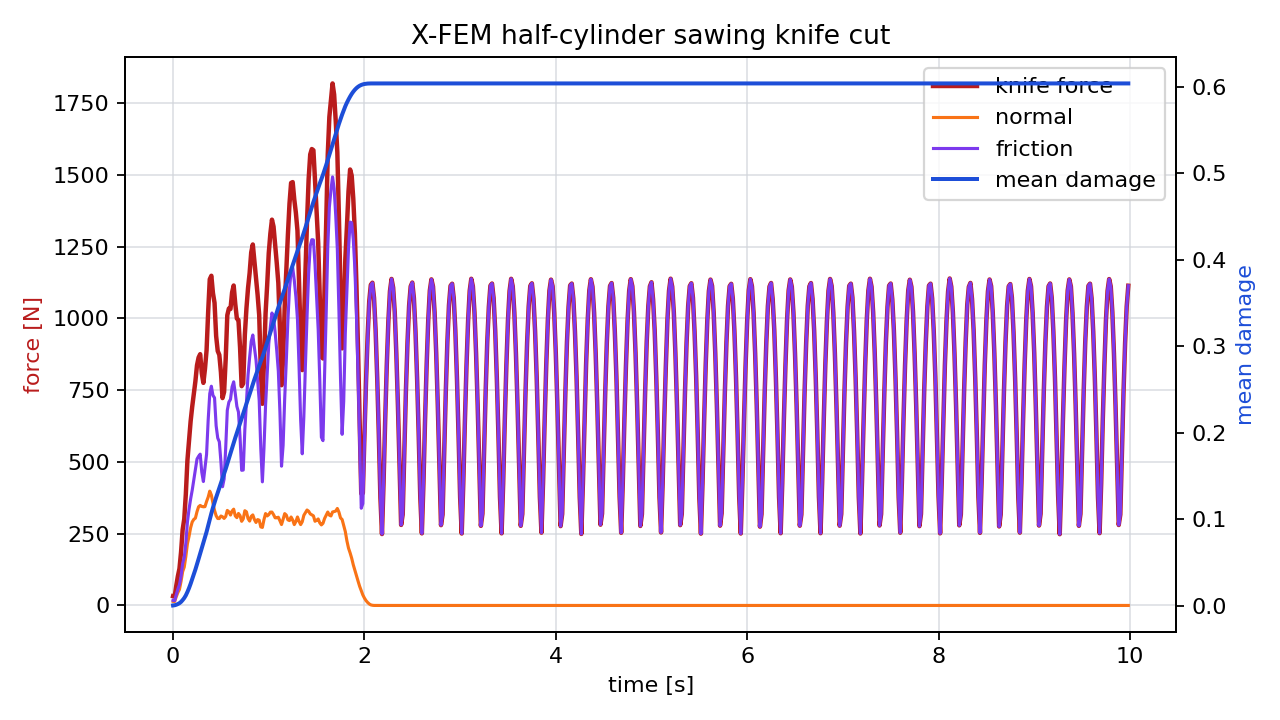

Values plotted in this chart, from the file beside it:
time_s, force_n, normal_force_n, friction_force_n, active_particles, mean_damage
0.00000000, 32.27, 14.38, 17.89, 1, 0.0002662
0.01667, 30.9, 13.94, 16.97, 1, 0.0005233
0.03333, 68.49, 30.68, 37.81, 3, 0.001086
0.05, 101.7, 44.81, 56.85, 4, 0.001902
0.06667, 128.1, 55.78, 72.34, 6, 0.002908
0.08333, 185.9, 84.1, 101.8, 9, 0.004405
0.1, 263.8, 117.7, 146.1, 13, 0.00649
0.1167, 300.9, 133.5, 167.4, 16, 0.008881
0.1333, 387.8, 170.5, 217.3, 21, 0.01197
0.15, 505.9, 215, 290.9, 28, 0.0159
0.1667, 575.6, 240.5, 335, 33, 0.02033
0.1833, 641.4, 270.6, 370.7, 40, 0.02533
0.2, 692.3, 290.8, 401.5, 47, 0.03072
0.2167, 737.8, 299.7, 438.1, 53, 0.03626
0.2333, 780.9, 304.2, 476.7, 59, 0.04186
0.25, 836.4, 326.6, 509.8, 68, 0.04783
0.2667, 863.3, 343.7, 519.6, 77, 0.05406
0.2833, 875.1, 348.3, 526.8, 85, 0.0603
0.3, 808.8, 344.8, 464, 92, 0.06641
0.3167, 775.1, 343.5, 431.6, 98, 0.07253
0.3333, 823.7, 344.1, 479.6, 104, 0.07873
0.35, 888.4, 362.1, 526.3, 112, 0.08532
0.3667, 1022, 377.1, 644.9, 121, 0.09224
0.3833, 1136, 398, 737.8, 130, 0.09958
0.4, 1148, 384.6, 763.5, 136, 0.1067
0.4167, 1088, 356.3, 731.5, 141, 0.1133
0.4333, 1054, 330.8, 723, 146, 0.1194
0.45, 938.3, 312.5, 625.8, 151, 0.1251
0.4667, 886, 302.8, 583.2, 157, 0.1306
0.4833, 872.5, 302.7, 569.8, 164, 0.1361
0.5, 812.4, 311.5, 500.9, 172, 0.1417
0.5167, 722.2, 308.8, 413.5, 177, 0.1471
0.5333, 743.7, 303.2, 440.6, 182, 0.1526
0.55, 858.7, 309.9, 548.8, 188, 0.1582
0.5667, 1011, 330.9, 679.8, 196, 0.1642
0.5833, 1034, 326.1, 708.2, 201, 0.1702
0.6, 1033, 314.7, 717.8, 206, 0.176
0.6167, 1090, 328.7, 761.4, 214, 0.1821
0.6333, 1114, 335.3, 778.8, 221, 0.1883
0.65, 1050, 311.9, 738, 225, 0.1941
0.6667, 999, 305.8, 693.2, 231, 0.1997
0.6833, 993.9, 320.4, 673.5, 239, 0.2055
0.7, 898.9, 312.8, 586.2, 245, 0.2111
0.7167, 763.6, 292.9, 470.7, 250, 0.2163
0.7333, 773.2, 301.7, 471.5, 256, 0.2216
0.75, 942.4, 329.9, 612.5, 264, 0.2276
0.7667, 1034, 326.2, 708, 269, 0.2335
0.7833, 1105, 302.6, 802.2, 273, 0.2391
0.8, 1158, 293.8, 863.9, 277, 0.2445
0.8167, 1230, 310.2, 919.4, 285, 0.2502
0.8333, 1257, 315.3, 941.8, 291, 0.2561
0.85, 1199, 299.3, 899.5, 296, 0.2616
0.8667, 1144, 289, 855.2, 301, 0.2669
0.8833, 1082, 299, 782.9, 308, 0.2723
0.9, 1011, 296.9, 714.2, 314, 0.2777
0.9167, 820.2, 273.5, 546.7, 317, 0.2826
0.9333, 702.2, 271.8, 430.4, 323, 0.2874
0.95, 847, 299, 548, 330, 0.2927
0.9667, 1018, 320.1, 697.5, 337, 0.2985
0.9833, 1116, 311.8, 804, 341, 0.3042
... 540 more rows
